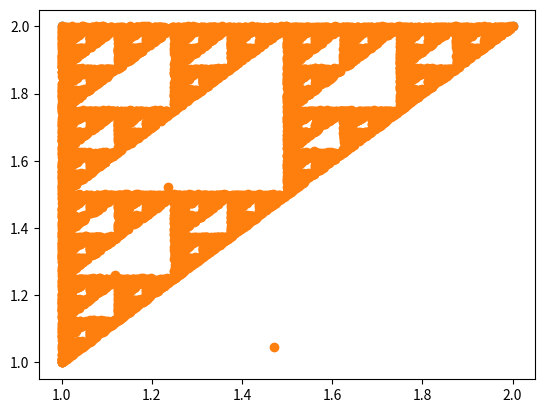

Write Python code to recreate this figure.
import random
import numpy as np
import matplotlib.pyplot as plt
x=np.array([[1,1],[2,2],[1,2]])
print(x)
y=['red']
plt.figure()
plt.scatter(x[:,0],x[:,1])
plt.show()

s=random.random()*1+1

k=random.random()*1+1
for i in range(10000):
  choose = random.random()
  if choose >0.66:
    s=s/2+1/2
    k=k/2+1/2
    
  elif choose >0.33:
    s=s/2+1/2
    k=k/2+2/2
  elif choose >0.00:
    s=s/2+2/2
    k=k/2+2/2
  n=np.array([s,k])
  x=np.append(x,[n],axis=0)
    
n=np.array([s,k])
x=np.append(x,[n],axis=0)
#print(x)
plt.scatter(x[:,0],x[:,1])
plt.show()